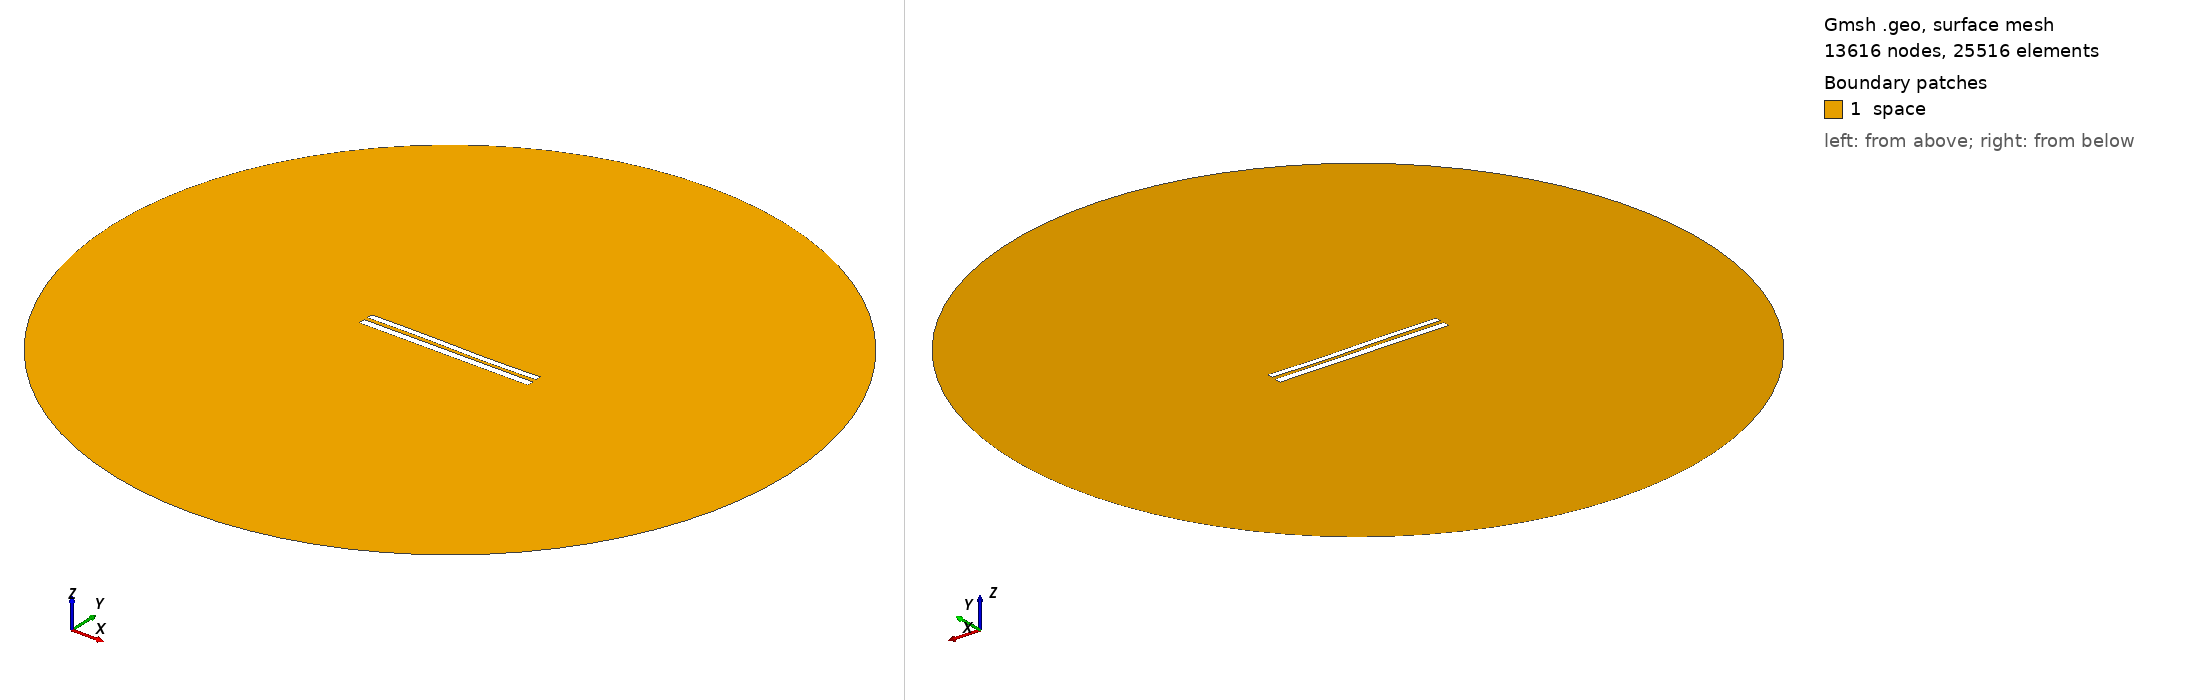

Gmsh geometry script, surface-meshed: 13616 nodes, 25516 surface elements. Boundary patches (legend numbers): 1 space. Left view from above one corner, right view from below the opposite corner. Legend entries are the model's physical surfaces. The drawing asked Gmsh for element sizes between 1% and 20% of the model's largest extent; the script's own settings can give other sizes.

=== 8173.geo (drawn) ===
//---------------------------------------
// Geometry kernel
//---------------------------------------

SetFactory("OpenCASCADE");



//---------------------------------------
// Parameters of the geometry
//---------------------------------------

// Overetch of the upper plate
overetch = 0.25;

// Distance between the plates
distance = 2.25;

// Discretization over the x axis (for the deformation)
nx = 50; 

// Length of the plate
L = 100 - overetch; 

// Number of modes
n = 4; 

// 1st mode coefficient
coeff(1) = -0.15;
beta(1) = 0.596864 * 3.1415926535 / L;

// 2nd mode coefficient
coeff(2) = -0.075;
beta(2) = 1.49418 * 3.1415926535 / L;

// 3rd mode coefficient
coeff(3) = 0.15;
beta(3) = 2.50025 * 3.1415926535 / L;

// 4th mode coefficient
coeff(4) = 0.0;
beta(4) = 3.49999 * 3.1415926535 / L;



//---------------------------------------
// Upper plate (deformed rectangle)
//---------------------------------------

// Coordiantes of the upper plate
xmin = -50;
xmax = 50 - overetch;

// Height of the upper plate
yheight = 4 - 2 * overetch;

// Indexes of the points
UpperID[] = {};
LowerID[] = {};
LeftID[] = {};
RightID[] = {};

// Point index
p = 1;

// Horizontal edges
For i In {1:nx}
    x = xmin + (i-1)*(xmax - xmin)/(nx-1);

    y_bottom = distance / 2 + overetch;
    For j In {1:n}
        C = (Cosh(beta(j)*L) + Cos(beta(j)*L)) / (Sinh(beta(j)*L) + Sin(beta(j)*L));
        y_bottom  = y_bottom + coeff(j) * (Cosh(beta(j)*(x+50)) - Cos(beta(j)*(x+50)) - C * (Sinh(beta(j)*(x+50)) - Sin(beta(j)*(x+50))));
    EndFor

    y_top = y_bottom + yheight;

    Point(p) = {x, y_top, 0, 1.0};
    UpperID[i] = p;
    p = p + 1;

    Point(p) = {x, y_bottom, 0, 1.0};
    LowerID[i] = p;
    p = p + 1;
EndFor

// Create point lists
UpperPts[] = {}; LowerPts[] = {};
For i In {1:nx}
  UpperPts[] += {UpperID[i]};
  LowerPts[] += {LowerID[i]};
EndFor

// Build splines
Spline(1) = {UpperPts[]};
Spline(2) = {LowerPts[]};
Line(3) = {LowerPts[nx-1], UpperPts[nx-1]};
Line(4) = {LowerPts[0], UpperPts[0]};

// Build the plane surface
Curve Loop(1) = {2, 3, -1, -4};
Plane Surface(1) = {1};



//---------------------------------------
// Lower plate (rectangle)
//---------------------------------------

// Vertices
Point(1001) = {-50, -1, 0, 1.0};
Point(1002) = { 50, -1, 0, 1.0};
Point(1003) = { 50,  -5, 0, 1.0};
Point(1004) = {-50,  -5, 0, 1.0};

// Edges
Line(5) = {1001, 1002};
Line(6) = {1002, 1003};
Line(7) = {1003, 1004};
Line(8) = {1004, 1001};

// Plane surface
Line Loop(2) = {5, 6, 7, 8};
Plane Surface(2) = {2}; 



//---------------------------------------
// Outer (fictious) boundary
//---------------------------------------

// Points
Point(1005) = {0, 0, 0};       // Center
Point(1006) = {200, 0, 0};     // Start point
Point(1007) = {0, 200, 0};     // 90 degrees
Point(1008) = {-200, 0, 0};    // 180 degrees
Point(1009) = {0, -200, 0};    // 270 degrees

// Circle arcs (each needs start, center, end)
Circle(9) = {1006, 1005, 1007};
Circle(10) = {1007, 1005, 1008};
Circle(11) = {1008, 1005, 1009};
Circle(12) = {1009, 1005, 1006};

// Plane surface for the entire domain
Curve Loop(3) = {9, 10, 11, 12};
Surface(3) = {3};

// Subtract the plates from the whole domain to obtain the actual domain where we want to solve the equations
BooleanDifference{ Surface{3}; Delete; }{ Surface{1}; Surface{2}; Delete; }




//---------------------------------------
// Transfinite Lines/Curves
//---------------------------------------

// Set the number of points on the boundaries
r = 7;

// Plates
Transfinite Curve {1, 2} = 50*r Using Progression 1;
Transfinite Curve {3, 4} = 2*r Using Progression 1;
Transfinite Line {5, 7} = 50*r Using Progression 1;
Transfinite Line {6, 8} = 2*r Using Progression 1;

// Outer boundary
Transfinite Line {9, 10, 11, 12} = 20 Using Progression 1;



//---------------------------------------
// Physical groups
//---------------------------------------                

// Physical curves (boundaries)
Physical Line("force_segment", 10) = {2};
Physical Line("upper_plate", 11) = {1, 3, 4};
Physical Line("lower_plate", 12) = {5, 6, 7, 8};
Physical Line("boundary", 20) = {9, 10, 11, 12};

// Physical Surfaces
Physical Surface("space", 30) = {3};



//---------------------------------------
// 6. Generate the Mesh
//---------------------------------------

// 2D mesh generation
Mesh 2;
